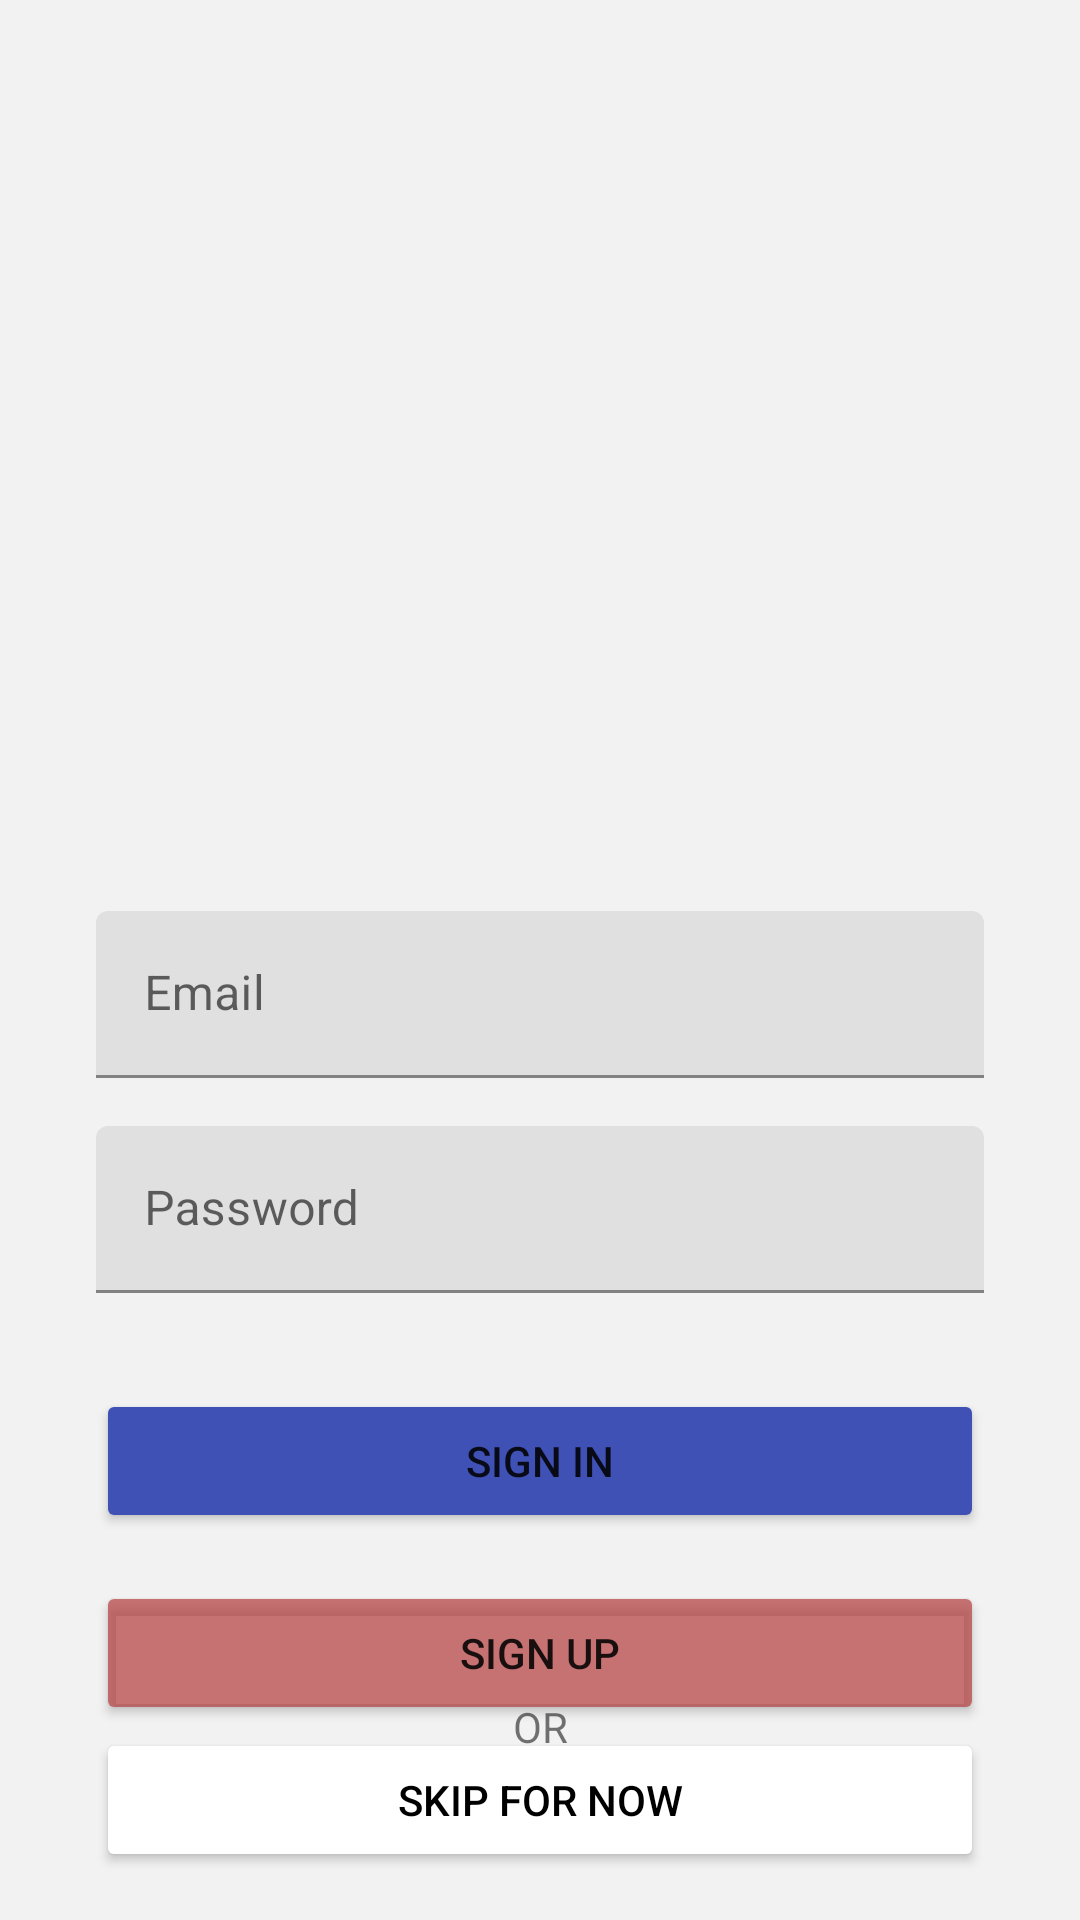

This screen was rendered from an Android layout file. Write that file and the resources it references.
<!-- AndroidManifest.xml: application theme Theme.FoodInfo -->
<!-- res/layout/activity_login.xml -->
<?xml version="1.0" encoding="utf-8"?>
<androidx.constraintlayout.widget.ConstraintLayout xmlns:android="http://schemas.android.com/apk/res/android"
    xmlns:app="http://schemas.android.com/apk/res-auto"
    xmlns:tools="http://schemas.android.com/tools"
    android:layout_width="match_parent"
    android:layout_height="match_parent"
    android:background="#F2F2F2"
    tools:context=".Login">

    <ImageView
        android:id="@+id/imageView"
        android:layout_width="200dp"
        android:layout_height="200dp"
        android:src="@drawable/pngwing_com"
        app:layout_constraintBottom_toTopOf="@+id/textInputLayout2"
        app:layout_constraintEnd_toEndOf="parent"
        app:layout_constraintHorizontal_bias="0.497"
        app:layout_constraintStart_toStartOf="parent"
        app:layout_constraintTop_toTopOf="parent" />

    <com.google.android.material.textfield.TextInputLayout
        android:id="@+id/textInputLayout"
        android:layout_width="match_parent"
        android:layout_height="wrap_content"
        android:layout_marginTop="16dp"
        android:layout_marginEnd="32dp"
        android:layout_marginStart="32dp"
        android:hint="Email"
        app:layout_constraintEnd_toEndOf="parent"
        app:layout_constraintStart_toStartOf="parent"
        app:layout_constraintTop_toBottomOf="@+id/imageView">

        <com.google.android.material.textfield.TextInputEditText
            android:id="@+id/textInputEditTextEmail"
            android:layout_width="match_parent"
            android:layout_height="wrap_content"
            android:inputType="textEmailAddress" />

    </com.google.android.material.textfield.TextInputLayout>

    <com.google.android.material.textfield.TextInputLayout
        android:id="@+id/textInputLayout2"
        android:layout_width="match_parent"
        android:layout_height="wrap_content"
        android:layout_marginTop="16dp"
        android:layout_marginEnd="32dp"
        android:layout_marginStart="32dp"
        android:hint="Password"
        app:layout_constraintEnd_toEndOf="parent"
        app:layout_constraintStart_toStartOf="parent"
        app:layout_constraintTop_toBottomOf="@+id/textInputLayout">

        <com.google.android.material.textfield.TextInputEditText
            android:id="@+id/textInputEditTextPassword"
            android:layout_width="match_parent"
            android:layout_height="wrap_content"
            android:inputType="textPassword" />

    </com.google.android.material.textfield.TextInputLayout>

    <Button
        android:id="@+id/signin"

        android:layout_width="match_parent"
        android:layout_height="wrap_content"
        android:layout_marginStart="32dp"
        android:layout_marginTop="32dp"
        android:layout_marginEnd="32dp"
        android:text="Sign in"
        app:backgroundTint="#3F51B5"
        app:layout_constraintEnd_toEndOf="parent"
        app:layout_constraintStart_toStartOf="parent"
        app:layout_constraintTop_toBottomOf="@+id/textInputLayout2" />

    <Button
        android:id="@+id/signup"

        android:layout_width="match_parent"
        android:layout_height="wrap_content"
        android:layout_marginStart="32dp"
        android:layout_marginTop="16dp"
        android:layout_marginEnd="32dp"
        android:text="Sign up"
        app:backgroundTint="#B5B53F3F"
        app:layout_constraintEnd_toEndOf="parent"
        app:layout_constraintHorizontal_bias="0.0"
        app:layout_constraintStart_toStartOf="parent"
        app:layout_constraintTop_toBottomOf="@+id/signin" />

    <Button
        android:id="@+id/skip"

        android:layout_width="match_parent"
        android:layout_height="wrap_content"
        android:layout_marginStart="32dp"
        android:layout_marginEnd="32dp"
        android:layout_marginBottom="16dp"
        android:text="Skip for now"
        android:textColor="@color/black"
        app:backgroundTint="#FFFFFF"
        app:layout_constraintBottom_toBottomOf="parent"
        app:layout_constraintEnd_toEndOf="parent"
        app:layout_constraintHorizontal_bias="0.0"
        app:layout_constraintStart_toStartOf="parent" />

    <TextView
        android:id="@+id/textView"
        android:layout_width="wrap_content"
        android:layout_height="wrap_content"
        android:text="OR"
        app:layout_constraintBottom_toTopOf="@+id/skip"
        app:layout_constraintEnd_toEndOf="parent"
        app:layout_constraintStart_toStartOf="parent"
        app:layout_constraintTop_toBottomOf="@+id/signup" />

</androidx.constraintlayout.widget.ConstraintLayout>
<!-- resources referenced by this layout -->
<resources>
  <color name="black">#FF000000</color>
  <style name="Theme.FoodInfo" parent="Theme.MaterialComponents.DayNight.DarkActionBar">
          
          <item name="colorPrimary">@color/purple_500</item>
          <item name="colorPrimaryVariant">@color/purple_700</item>
          <item name="colorOnPrimary">@color/white</item>
          
          <item name="colorSecondary">@color/teal_200</item>
          <item name="colorSecondaryVariant">@color/teal_700</item>
          <item name="colorOnSecondary">@color/black</item>
          
          <item name="android:statusBarColor" tools:targetApi="l">?attr/colorPrimaryVariant</item>
          
      </style>
  <color name="purple_500">#FF6200EE</color>
  <color name="purple_700">#FF3700B3</color>
  <color name="white">#FFFFFFFF</color>
  <color name="teal_200">#FF03DAC5</color>
  <color name="teal_700">#FF018786</color>
</resources>
